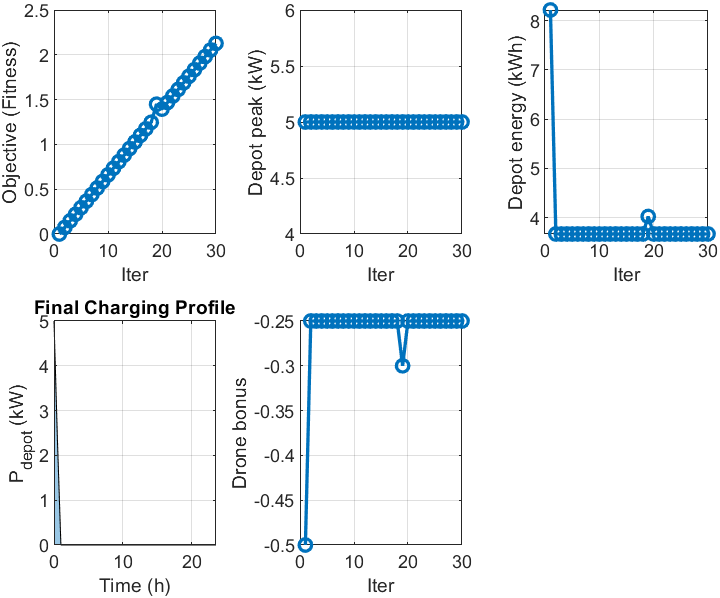

The file beside this chart, header and first rows:
iter, objective, truck, lateness, energy, drone_bonus, peak_kW, energy_kWh
1, 2.787, 0, 0, 3.287, -0.5, 5, 8.217
2, 7335739, 131.5, 0, 1.467, -0.25, 5, 3.668
3, 14671340, 131.5, 0, 1.467, -0.25, 5, 3.668
4, 22006941, 131.5, 0, 1.467, -0.25, 5, 3.668
5, 29342542, 131.5, 0, 1.467, -0.25, 5, 3.668
6, 36678143, 131.5, 0, 1.467, -0.25, 5, 3.668
7, 44013744, 131.5, 0, 1.467, -0.25, 5, 3.668
8, 51349345, 131.5, 0, 1.467, -0.25, 5, 3.668
9, 58684946, 131.5, 0, 1.467, -0.25, 5, 3.668
10, 66020547, 131.5, 0, 1.467, -0.25, 5, 3.668
11, 73356148, 131.5, 0, 1.467, -0.25, 5, 3.668
12, 80691749, 131.5, 0, 1.467, -0.25, 5, 3.668
13, 88027350, 131.5, 0, 1.467, -0.25, 5, 3.668
14, 95362952, 131.5, 0, 1.467, -0.25, 5, 3.668
15, 102698553, 131.5, 0, 1.467, -0.25, 5, 3.668
16, 110034154, 131.5, 0, 1.467, -0.25, 5, 3.668
17, 117369755, 131.5, 0, 1.467, -0.25, 5, 3.668
18, 124705356, 131.5, 0, 1.467, -0.25, 5, 3.668
19, 144828404, 121.2, 0, 1.609, -0.3, 5, 4.023
20, 139376558, 131.5, 0, 1.467, -0.25, 5, 3.668
21, 146712159, 131.5, 0, 1.467, -0.25, 5, 3.668
22, 154047760, 131.5, 0, 1.467, -0.25, 5, 3.668
23, 161383361, 131.5, 0, 1.467, -0.25, 5, 3.668
24, 168718962, 131.5, 0, 1.467, -0.25, 5, 3.668
25, 176054563, 131.5, 0, 1.467, -0.25, 5, 3.668
26, 183390164, 131.5, 0, 1.467, -0.25, 5, 3.668
27, 190725765, 131.5, 0, 1.467, -0.25, 5, 3.668
28, 198061366, 131.5, 0, 1.467, -0.25, 5, 3.668
29, 205397054, 131.5, 0, 1.467, -0.25, 5, 3.668
30, 212732568, 131.5, 0, 1.467, -0.25, 5, 3.668
